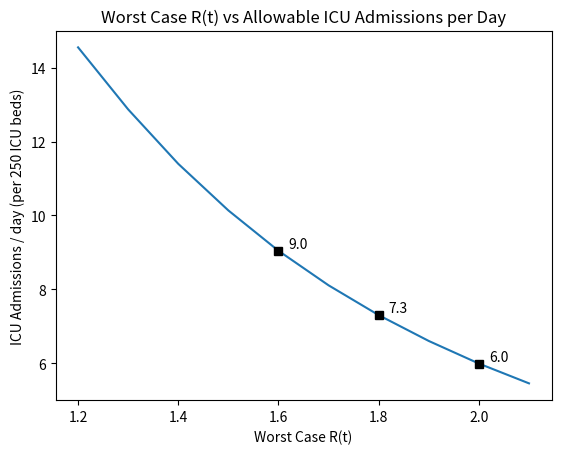

Source code (Python):
import numpy as np
import warnings

class ICUProjection(object):
    def __init__(self,
                 initial_daily_infection_rate = 1.0,
                 infection_generation_filter = None,
                 transmission_rate=1.5,
                 lockdown_transmission_rate=0.85,
                 detection_to_change_lag = 2,
                 infection_icu_lag_filter = None,
                 icu_admission_probability = 0.02):
        if lockdown_transmission_rate > 1:
            raise Exception("Lockdown transmission rate is above one--healthcare demand will continue to rise")
        if lockdown_transmission_rate < 1.0 / transmission_rate:
            warnings.warn("This may not work very well under the assumption that things decay faster " + \
                  "after lockdown than before they start, because it depends on initial conditions.")

        self.initial_daily_infection_rate = initial_daily_infection_rate
        self._set_infection_generation_filter_with_default(infection_generation_filter)

        self.transmission_rate = transmission_rate
        self.lockdown_transmission_rate = lockdown_transmission_rate
        self.detection_to_change_lag = detection_to_change_lag

        self._set_infection_icu_lag_filter_with_default(infection_icu_lag_filter)
        self.icu_admission_probability = icu_admission_probability

    def _set_infection_generation_filter_with_default(self, infection_generation_filter=None):
        if infection_generation_filter is None:
            infection_generation_filter = self._default_infection_generation_filter()
        if np.abs(infection_generation_filter.sum() - 1) > 1e-4:
            warnings.warn("infection_generation_filter should sum to 1, instead it sums to {:4f}".format(infection_generation_filter.sum()))
        self.infection_generation_filter = infection_generation_filter

    def _default_infection_generation_filter(self):
        return np.concatenate((np.zeros(1), np.ones(9) / 9.0))

    def _set_infection_icu_lag_filter_with_default(self, infection_icu_lag_filter=None):
        if infection_icu_lag_filter is None:
            infection_icu_lag_filter = self._default_infection_icu_lag_filter()
        if np.abs(infection_icu_lag_filter.sum() - 1) > 1e-4:
            warnings.warn("infection_icu_lag_filter should sum to 1, instead it sums to {:4f}".format(infection_icu_lag_filter.sum()))
        self.infection_icu_lag_filter = infection_icu_lag_filter

    def _default_infection_icu_lag_filter(self):
        return np.array([0, 0, 0, 0, 0, 0, 0.1, 0.13, 0.15, 0.11, 0.1, 0.1, 0.09, 0.07, 0.06, 0.04, 0.03, 0.02])

    def _simulate(self):
        gen_filter_len = self.infection_generation_filter.shape[0]
        icu_filter_len = self.infection_icu_lag_filter.shape[0]
        filter_length = gen_filter_len + icu_filter_len
        flipped_infection_generation_filter = self.infection_generation_filter[::-1]
        infections = np.ones(filter_length + self.detection_to_change_lag)
        for i in range(gen_filter_len):
            infections = np.append(infections, self.transmission_rate * infections[-gen_filter_len:].dot(flipped_infection_generation_filter))
        lockdown_point = infections.shape[0] - self.detection_to_change_lag
        for i in range(icu_filter_len):
            infections = np.append(infections, self.lockdown_transmission_rate * infections[-gen_filter_len:].dot(flipped_infection_generation_filter))
        icu_intensity = self.icu_admission_probability * np.ones(icu_filter_len)
        flipped_icu_filter = self.infection_icu_lag_filter[::-1]
        for i in range(infections.shape[0] - icu_filter_len):
            icu_intensity = np.append(icu_intensity, self.icu_admission_probability * infections[i:i+icu_filter_len].dot(flipped_icu_filter))
        return infections, icu_intensity, lockdown_point

    def _estimate_max_capacity_multiplier(self, integration_time):
        _, new_icu_intensity_at_day, lockdown_point = self._simulate()
        diffs = np.cumsum(new_icu_intensity_at_day)
        diffs[integration_time:] = diffs[integration_time:] - diffs[:-integration_time]
        diffs = diffs[integration_time - 1:]
        return np.max(diffs) / np.mean(new_icu_intensity_at_day[lockdown_point - 3:lockdown_point])

    def estimate_runway_threshold(self, icu_capacity):
        return {
            'icu_admissions_per_day' : float(icu_capacity) / self._estimate_max_capacity_multiplier(14),
        }

def test():
    import matplotlib.pyplot as plt
    projection = ICUProjection()
    print(projection._simulate())

    max_R_t_list = np.arange(1.2, 2.11, 0.1)
    icu_admissions_per_day = []
    for max_R_t in max_R_t_list:
        projection = ICUProjection(transmission_rate = max_R_t)
        icu_admissions_per_day.append(projection.estimate_runway_threshold(250)['icu_admissions_per_day'])
    plt.plot(max_R_t_list, icu_admissions_per_day)
    plt.xlabel("Worst Case R(t)")
    plt.ylabel("ICU Admissions / day (per 250 ICU beds)")
    plt.title("Worst Case R(t) vs Allowable ICU Admissions per Day")
    plt.plot([1.6], [icu_admissions_per_day[4]], 'sk')
    plt.text(1.6 + 0.02, icu_admissions_per_day[4], "{:.1f}".format(icu_admissions_per_day[4]), verticalalignment='bottom', horizontalalignment='left')
    plt.plot([1.8], [icu_admissions_per_day[6]], 'sk')
    plt.text(1.8 + 0.02, icu_admissions_per_day[6], "{:.1f}".format(icu_admissions_per_day[6]), verticalalignment='bottom', horizontalalignment='left')
    plt.plot([2.0], [icu_admissions_per_day[-2]], 'sk')
    plt.text(2.0 + 0.02, icu_admissions_per_day[-2], "{:.1f}".format(icu_admissions_per_day[-2]), verticalalignment='bottom', horizontalalignment='left')
    #plt.xlim(1.0, 2.1)
    plt.savefig("trigger_2.png")
    plt.show()

if __name__=='__main__':
    test()
